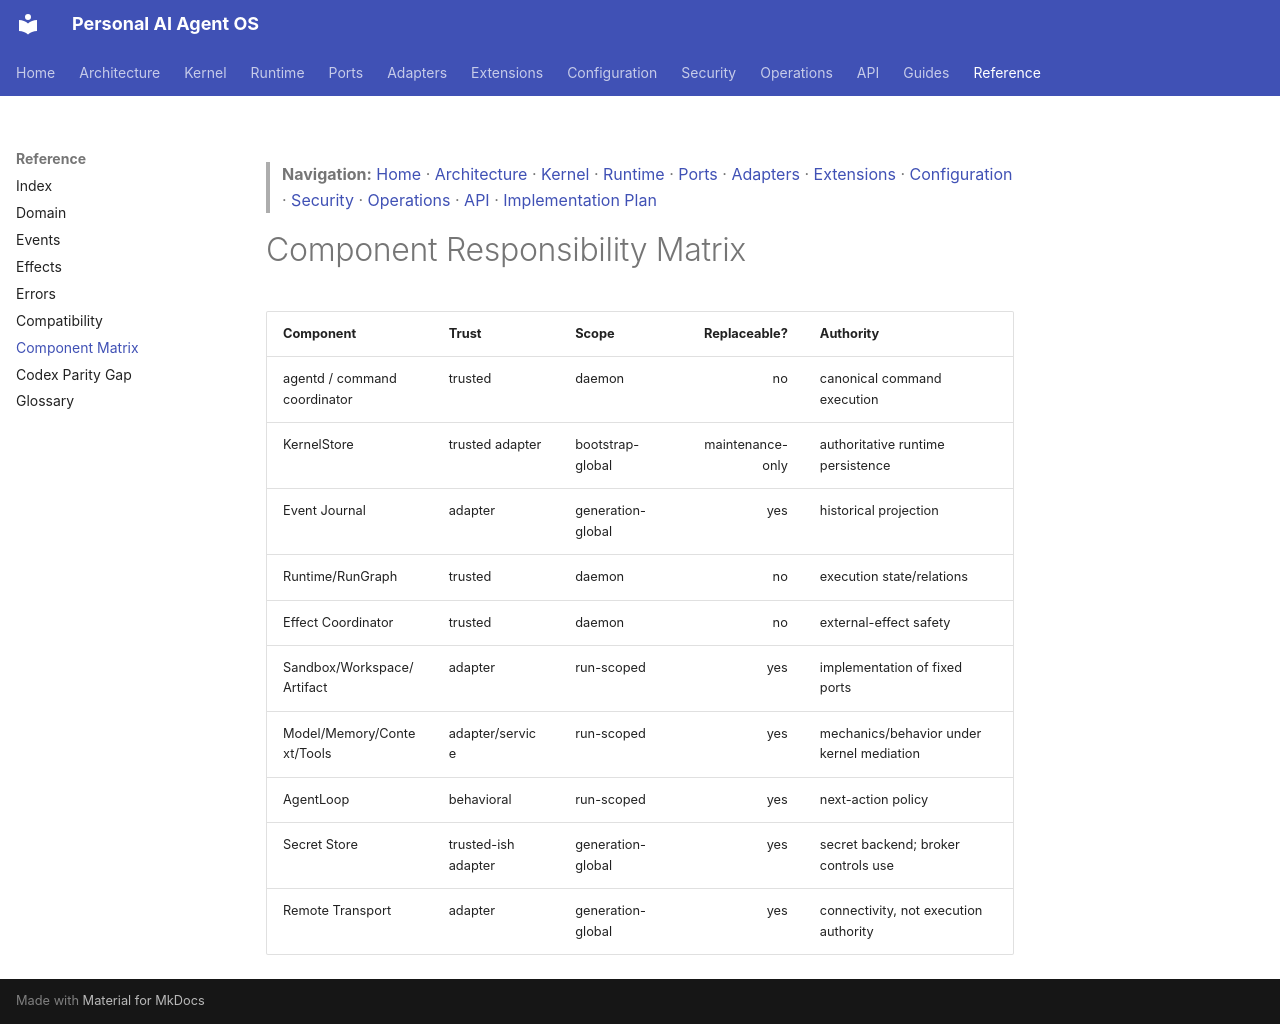

repository: Beyon-Digital/ai-harness · page: reference/component-matrix/index.html · generator: mkdocs

> **Navigation:** [Home](../index.md) · [Architecture](../architecture/README.md) · [Kernel](../kernel/README.md) · [Runtime](../runtime/README.md) · [Ports](../ports/README.md) · [Adapters](../adapters/README.md) · [Extensions](../extensions/README.md) · [Configuration](../configuration/README.md) · [Security](../security/README.md) · [Operations](../operations/README.md) · [API](../api/README.md) · [Implementation Plan](../../PLAN.md)

# Component Responsibility Matrix

| Component | Trust | Scope | Replaceable? | Authority |
|---|---|---|---:|---|
| agentd / command coordinator | trusted | daemon | no | canonical command execution |
| KernelStore | trusted adapter | bootstrap-global | maintenance-only | authoritative runtime persistence |
| Event Journal | adapter | generation-global | yes | historical projection |
| Runtime/RunGraph | trusted | daemon | no | execution state/relations |
| Effect Coordinator | trusted | daemon | no | external-effect safety |
| Sandbox/Workspace/Artifact | adapter | run-scoped | yes | implementation of fixed ports |
| Model/Memory/Context/Tools | adapter/service | run-scoped | yes | mechanics/behavior under kernel mediation |
| AgentLoop | behavioral | run-scoped | yes | next-action policy |
| Secret Store | trusted-ish adapter | generation-global | yes | secret backend; broker controls use |
| Remote Transport | adapter | generation-global | yes | connectivity, not execution authority |
